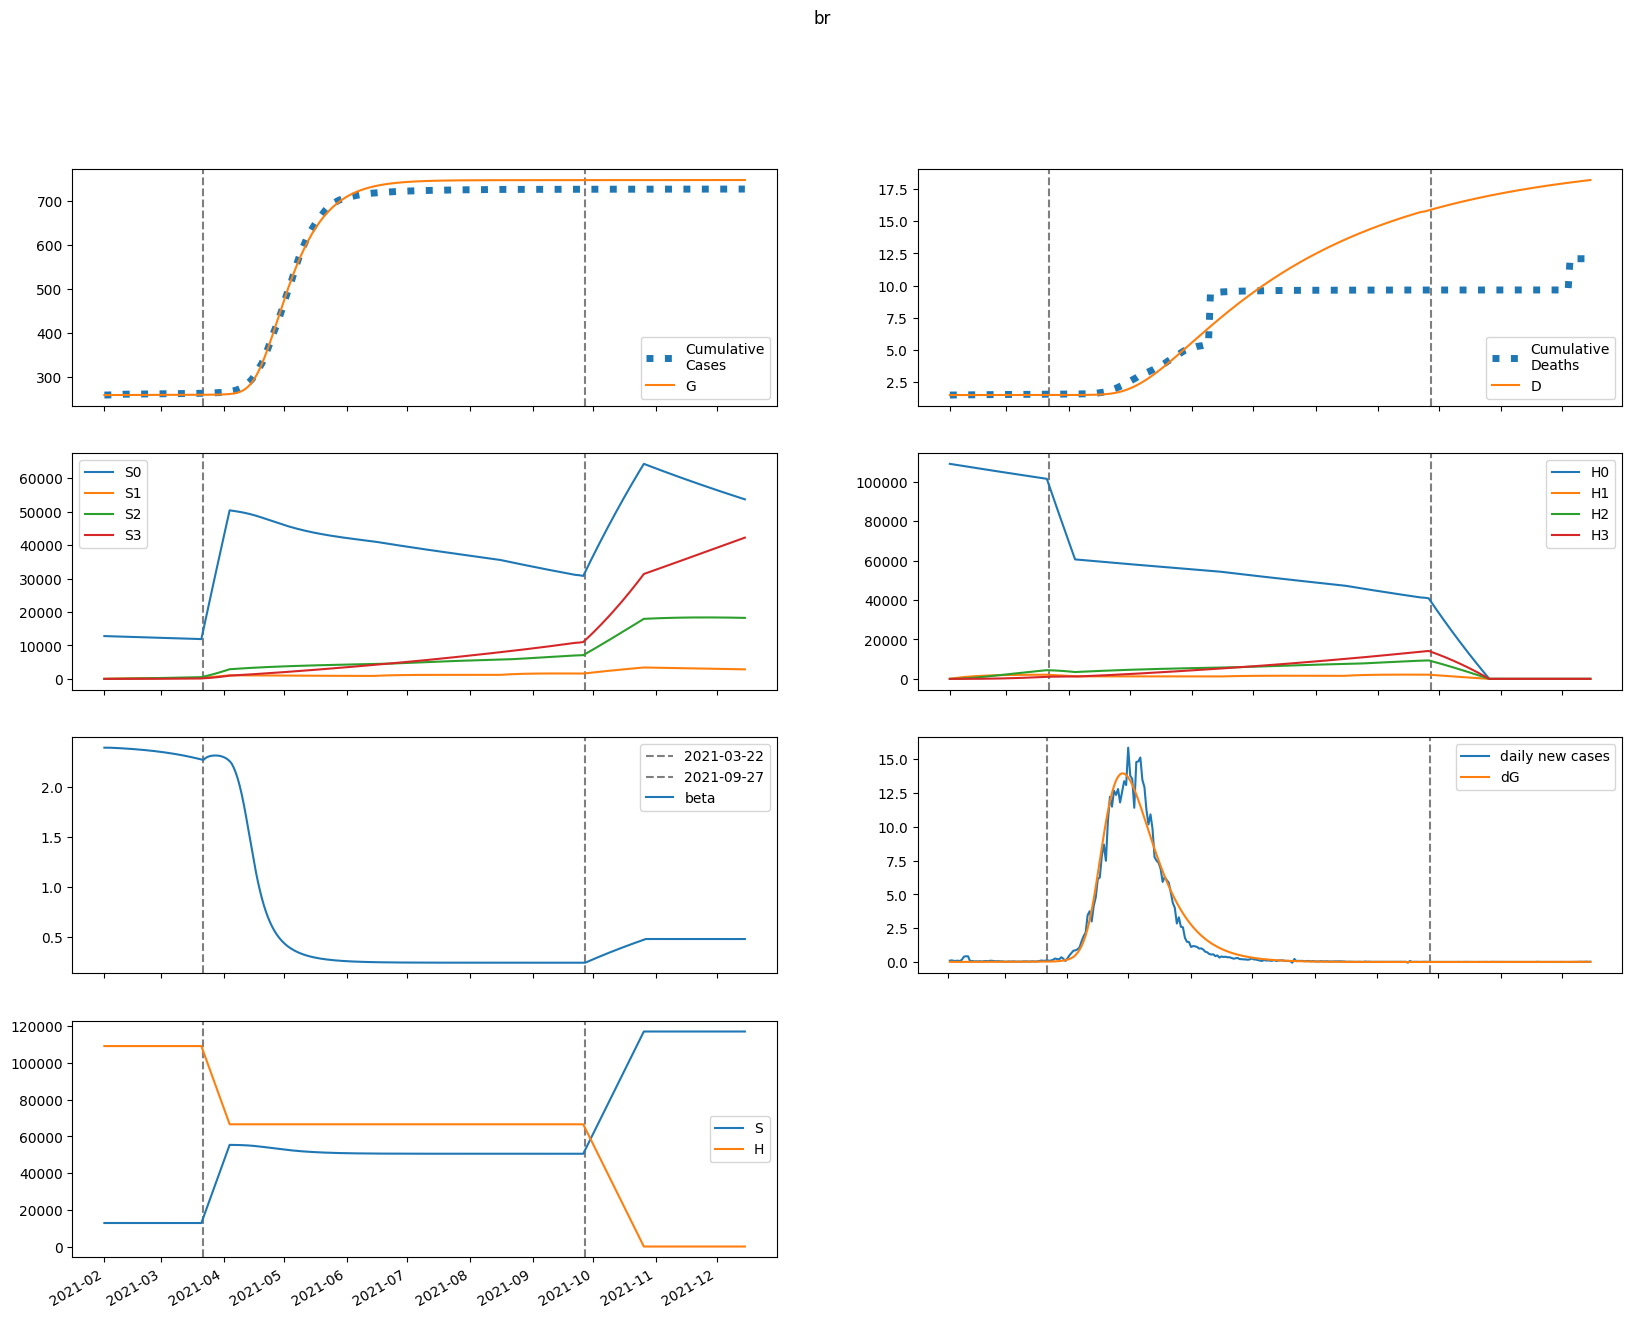

The data file committed next to this chart (first rows):
series, 2021-02-01, 2021-02-02, 2021-02-03, 2021-02-04, 2021-02-05, 2021-02-06, 2021-02-07, 2021-02-08, 2021-02-09, 2021-02-10, 2021-02-11, 2021-02-12, 2021-02-13, 2021-02-14, 2021-02-15, 2021-02-16, 2021-02-17, 2021-02-18, 2021-02-19, 2021-02-20, 2021-02-21, 2021-02-22, 2021-02-23
S, 12799779, 12799779, 12799750, 12799707, 12799657, 12799602, 12799543, 12799481, 12799416, 12799348, 12799277, 12799203, 12799125, 12799044, 12798960, 12798871, 12798779, 12798683, 12798583, 12798478, 12798369, 12798256, 12798137
E, 326.7, 228.7, 188.9, 175, 172.9, 176.3, 182.2, 189.5, 197.6, 206.3, 215.5, 225.1, 235.1, 245.6, 256.5, 267.8, 279.6, 291.8, 304.5, 317.7, 331.4, 345.6, 360.3
I, 0.0, 9.801, 13.54, 14.9, 15.42, 15.7, 16, 16.37, 16.85, 17.42, 18.07, 18.79, 19.57, 20.4, 21.28, 22.21, 23.18, 24.2, 25.26, 26.36, 27.51, 28.7, 29.94
A, 0.0, 88.21, 132.3, 156.8, 172.7, 184.9, 195.5, 205.6, 215.6, 225.9, 236.4, 247.3, 258.6, 270.4, 282.6, 295.3, 308.6, 322.4, 336.7, 351.6, 367, 383.1, 399.8
IH, 0.0, 0.0, 1.156, 2.742, 4.47, 6.239, 8.023, 9.821, 11.64, 13.5, 15.41, 17.37, 19.39, 21.49, 23.65, 25.9, 28.23, 30.66, 33.17, 35.78, 38.49, 41.31, 44.24
IN, 0.0, 0.0, 1.96, 4.277, 6.402, 8.205, 9.704, 10.96, 12.04, 13.01, 13.89, 14.73, 15.54, 16.34, 17.15, 17.98, 18.83, 19.7, 20.6, 21.53, 22.49, 23.5, 24.54
D, 1501, 1501, 1501, 1501, 1501, 1501, 1501, 1501, 1501, 1501, 1501, 1501, 1501, 1501, 1501, 1501, 1501, 1501, 1501, 1501, 1501, 1501, 1501
R, 0.0, 0.0, 17.64, 44.51, 76.76, 112.6, 151.3, 192.4, 235.8, 281.5, 329.4, 379.6, 432.2, 487.2, 544.8, 605, 667.9, 733.6, 802.4, 874.1, 949.1, 1027, 1109
G, 259563, 259573, 259580, 259585, 259591, 259596, 259601, 259607, 259612, 259618, 259624, 259631, 259638, 259645, 259652, 259660, 259668, 259676, 259685, 259694, 259704, 259713, 259724
H, 109112278, 109112278, 109112278, 109112278, 109112278, 109112278, 109112278, 109112278, 109112278, 109112278, 109112278, 109112278, 109112278, 109112278, 109112278, 109112278, 109112278, 109112278, 109112278, 109112278, 109112278, 109112278, 109112278
S0, 12799779, 12780579, 12761380, 12742195, 12723032, 12703892, 12684778, 12665690, 12646627, 12627590, 12608578, 12589592, 12570631, 12551696, 12532785, 12513899, 12495038, 12476201, 12457388, 12438600, 12419835, 12401094, 12382377
E0, 326.7, 228.7, 188.8, 174.9, 172.6, 175.7, 181.4, 188.4, 196.3, 204.7, 213.5, 222.8, 232.5, 242.6, 253.1, 264, 275.4, 287.2, 299.4, 312.1, 325.3, 339, 353.1
I0, 0.0, 9.801, 13.54, 14.9, 15.41, 15.69, 15.97, 16.33, 16.79, 17.34, 17.97, 18.66, 19.41, 20.21, 21.06, 21.96, 22.9, 23.88, 24.9, 25.96, 27.07, 28.22, 29.42
A0, 0.0, 88.21, 132.3, 156.8, 172.7, 184.8, 195.2, 205.2, 215, 225, 235.3, 245.9, 256.9, 268.3, 280.1, 292.4, 305.2, 318.6, 332.4, 346.8, 361.7, 377.2, 393.3
IH0, 0.0, 0.0, 1.156, 2.742, 4.47, 6.238, 8.02, 9.816, 11.63, 13.49, 15.38, 17.33, 19.34, 21.42, 23.56, 25.79, 28.09, 30.48, 32.96, 35.53, 38.2, 40.97, 43.84
IN0, 0.0, 0.0, 1.96, 4.277, 6.402, 8.204, 9.7, 10.95, 12.03, 12.98, 13.85, 14.68, 15.47, 16.26, 17.05, 17.85, 18.68, 19.52, 20.39, 21.29, 22.23, 23.2, 24.2
D0, 1501, 1501, 1501, 1501, 1501, 1501, 1501, 1501, 1501, 1501, 1501, 1501, 1501, 1501, 1501, 1501, 1501, 1501, 1501, 1501, 1501, 1501, 1501
R0, 0.0, 0.0, 17.64, 44.51, 76.76, 112.6, 151.3, 192.3, 235.7, 281.2, 328.9, 378.9, 431.2, 485.8, 543, 602.6, 665, 730, 797.9, 868.8, 942.8, 1020, 1100
G0, 259563, 259573, 259580, 259585, 259591, 259596, 259601, 259606, 259612, 259618, 259624, 259631, 259637, 259644, 259651, 259659, 259667, 259675, 259684, 259693, 259702, 259712, 259722
H0, 109112278, 108948610, 108785187, 108622009, 108459076, 108296388, 108133943, 107971742, 107809785, 107648070, 107486598, 107325368, 107164380, 107003633, 106843128, 106682863, 106522839, 106363055, 106203510, 106044205, 105885138, 105726311, 105567721
S1, 0.0, 19200, 36999, 53498, 68790, 82961, 96090, 108253, 119519, 129951, 139609, 148549, 156822, 164475, 171554, 178098, 184146, 189734, 194894, 199658, 204052, 208105, 211840
E1, 0.0, 0.0, 0.04319, 0.1541, 0.3186, 0.5198, 0.7452, 0.9872, 1.241, 1.505, 1.776, 2.056, 2.342, 2.636, 2.936, 3.244, 3.56, 3.883, 4.215, 4.554, 4.903, 5.26, 5.626
I1, 0.0, 0.0, 0.0, 0.001296, 0.005505, 0.01331, 0.02467, 0.03918, 0.05634, 0.07566, 0.09674, 0.1193, 0.143, 0.1678, 0.1935, 0.2201, 0.2474, 0.2755, 0.3044, 0.3341, 0.3645, 0.3956, 0.4276
A1, 0.0, 0.0, 0.0, 0.01166, 0.05092, 0.1268, 0.2417, 0.3946, 0.5822, 0.8009, 1.047, 1.317, 1.609, 1.919, 2.247, 2.591, 2.948, 3.32, 3.704, 4.102, 4.511, 4.932, 5.366
IH1, 0.0, 0.0, 0.0, 0.0, 0.0001529, 0.0008008, 0.002363, 0.005248, 0.009813, 0.01635, 0.0251, 0.03623, 0.04991, 0.06623, 0.08529, 0.1072, 0.132, 0.1597, 0.1904, 0.2242, 0.2611, 0.3012, 0.3446
IN1, 0.0, 0.0, 0.0, 0.0, 0.0002591, 0.001308, 0.003709, 0.007902, 0.01416, 0.02259, 0.03321, 0.04591, 0.06059, 0.07707, 0.09522, 0.1149, 0.1359, 0.1582, 0.1817, 0.2062, 0.2318, 0.2583, 0.2858
D1, 0.0, 0.0, 0.0, 0.0, 0.0, 1.7250488213307972e-07, 1.0761012830310178e-06, 3.7421575430519945e-06, 9.663633475955308e-06, 2.07364350791694e-05, 3.918755218337581e-05, 6.75074484244217e-05, 0.0001084, 0.0001647, 0.0002394, 0.0003357, 0.0004566, 0.0006055, 0.0007857, 0.001001, 0.001254, 0.001548, 0.001888
R1, 0.0, 0.0, 0.0, 0.0, 0.002332, 0.01257, 0.03819, 0.08731, 0.1679, 0.2872, 0.4521, 0.6684, 0.9414, 1.276, 1.676, 2.145, 2.687, 3.305, 4.003, 4.782, 5.646, 6.597, 7.638
G1, 0.0, 0.0, 0.0, 0.001296, 0.005917, 0.01547, 0.03107, 0.05342, 0.08304, 0.1203, 0.1654, 0.2187, 0.2804, 0.3506, 0.4297, 0.5178, 0.6151, 0.7219, 0.8384, 0.9649, 1.102, 1.249, 1.406
H1, 0.0, 163668, 315401, 456050, 586408, 707210, 819140, 922831, 1018872, 1107810, 1190153, 1266372, 1336905, 1402158, 1462509, 1518309, 1569883, 1617533, 1661539, 1702163, 1739646, 1774213, 1806073
S2, 0.0, 0.0, 1371, 3998, 7772, 12593, 18368, 25013, 32448, 40598, 49397, 58781, 68692, 79075, 89882, 101065, 112583, 124396, 136467, 148763, 161252, 173907, 186701
E2, 0.0, 0.0, 0.0, 0.001606, 0.006637, 0.01638, 0.03173, 0.05336, 0.08184, 0.1177, 0.1615, 0.2136, 0.2746, 0.3449, 0.4251, 0.5156, 0.6169, 0.7296, 0.8541, 0.991, 1.141, 1.304, 1.481
I2, 0.0, 0.0, 0.0, 0.0, 4.819078780226281e-05, 0.000232, 0.0006496, 0.001395, 0.002552, 0.004196, 0.006393, 0.009204, 0.01269, 0.01689, 0.02187, 0.02767, 0.03434, 0.04193, 0.05048, 0.06005, 0.07068, 0.08243, 0.09534
A2, 0.0, 0.0, 0.0, 0.0, 0.0004337, 0.002139, 0.006134, 0.01347, 0.02519, 0.04225, 0.06558, 0.09606, 0.1345, 0.1818, 0.2385, 0.3056, 0.3837, 0.4735, 0.5758, 0.6913, 0.8206, 0.9645, 1.124
IH2, 0.0, 0.0, 0.0, 0.0, 0.0, 5.6866201762262715e-06, 3.299594008700864e-05, 0.0001093, 0.0002727, 0.0005708, 0.00106, 0.001802, 0.002868, 0.004333, 0.006278, 0.008788, 0.01196, 0.01587, 0.02064, 0.02637, 0.03316, 0.04114, 0.05041
IN2, 0.0, 0.0, 0.0, 0.0, 0.0, 9.638157560452563e-06, 5.410389321663759e-05, 0.0001732, 0.0004175, 0.0008444, 0.001515, 0.00249, 0.003833, 0.005604, 0.007861, 0.01066, 0.01406, 0.01812, 0.02288, 0.0284, 0.03473, 0.04192, 0.05002
D2, 0.0, 0.0, 0.0, 0.0, 0.0, 0.0, 6.416599897582553e-09, 4.364816086380863e-08, 1.6695978992046468e-07, 4.7462361780151804e-07, 1.1186618145076018e-06, 2.3141998939319507e-06, 4.3476551557659735e-06, 7.584013755229923e-06, 1.2473417812593087e-05, 1.955724160548257e-05, 2.9473798488264875e-05, 4.296379012649305e-05, 6.087558574766362e-05, 8.41703998540255e-05, 0.0001139, 0.0001513, 0.0001978
R2, 0.0, 0.0, 0.0, 0.0, 0.0, 8.674341804407308e-05, 0.0005165, 0.001754, 0.004485, 0.009608, 0.01823, 0.03166, 0.05139, 0.07909, 0.1166, 0.1659, 0.2293, 0.309, 0.4075, 0.5274, 0.6716, 0.843, 1.045
G2, 0.0, 0.0, 0.0, 0.0, 4.819078780226281e-05, 0.0002473, 0.0007387, 0.001691, 0.003291, 0.005747, 0.009278, 0.01412, 0.02053, 0.02877, 0.03912, 0.05187, 0.06734, 0.08585, 0.1077, 0.1334, 0.1631, 0.1973, 0.2364
H2, 0.0, 0.0, 11691, 34080, 66249, 107347, 156584, 213230, 276608, 346092, 421101, 501098, 585588, 674110, 766239, 861582, 959776, 1060484, 1163398, 1268229, 1374714, 1482609, 1591688
S3, 0.0, 0.0, 0.0, 16.33, 63.92, 156.4, 306.3, 525, 822.8, 1209, 1692, 2280, 2980, 3798, 4739, 5809, 7012, 8353, 9834, 11458, 13229, 15149, 17219
E3, 0.0, 0.0, 0.0, 0.0, 1.2863176056130602e-05, 6.415450389881786e-05, 0.0001887, 0.000429, 0.0008339, 0.001459, 0.002367, 0.003626, 0.005311, 0.007504, 0.01029, 0.01377, 0.01805, 0.02323, 0.02944, 0.03679, 0.04543, 0.0555, 0.06715
I3, 0.0, 0.0, 0.0, 0.0, 0.0, 3.85895281683918e-07, 2.187814840527583e-06, 7.154346832583062e-06, 1.7748286458684224e-05, 3.7122587262590256e-05, 6.909674483786905e-05, 0.0001181, 0.0001894, 0.0002885, 0.0004219, 0.0005965, 0.00082, 0.001101, 0.001448, 0.00187, 0.002379, 0.002986, 0.003701
A3, 0.0, 0.0, 0.0, 0.0, 0.0, 3.473057535155263e-06, 2.0100162080805036e-05, 6.704048747407121e-05, 0.0001695, 0.0003607, 0.0006826, 0.001185, 0.001927, 0.002976, 0.004407, 0.006304, 0.008763, 0.01188, 0.01578, 0.02057, 0.02639, 0.03338, 0.04169
IH3, 0.0, 0.0, 0.0, 0.0, 0.0, 0.0, 4.553650178408679e-08, 3.0319677350174707e-07, 1.1440515315865454e-06, 3.2256573939682224e-06, 7.570308979490451e-06, 1.5639633414044506e-05, 2.940619350598418e-05, 5.142283940562e-05, 8.489053653472646e-05, 0.0001337, 0.0002026, 0.0002971, 0.0004237, 0.0005898, 0.000804, 0.001076, 0.001416
IN3, 0.0, 0.0, 0.0, 0.0, 0.0, 0.0, 7.71790563367836e-08, 4.993062131749434e-07, 1.830314337056567e-06, 5.0139087613820986e-06, 1.143564446162373e-05, 2.2967864536872795e-05, 4.2001987986839394e-05, 7.14718744046178e-05, 0.0001149, 0.0001763, 0.0002603, 0.0003723, 0.000518, 0.0007039, 0.0009372, 0.001226, 0.001578
D3, 0.0, 0.0, 0.0, 0.0, 0.0, 0.0, 0.0, 5.1381928743118644e-11, 3.934994476750283e-10, 1.684410518383981e-09, 5.324138909301106e-09, 1.3866232862673293e-08, 3.1513493810806924e-08, 6.469449981989947e-08, 1.2271838322307617e-07, 2.1850614311456428e-07, 3.693975658001383e-07, 5.980335681172058e-07, 9.333144420942531e-07, 1.4114350431648757e-06, 2.0769984177772513e-06, 2.9842097096800727e-06, 4.198152424119906e-06
R3, 0.0, 0.0, 0.0, 0.0, 0.0, 0.0, 6.946115070310527e-07, 4.730535099477258e-06, 1.8241525804661506e-05, 5.250977528796183e-05, 0.0001257, 0.0002646, 0.0005064, 0.0009005, 0.00151, 0.002416, 0.003713, 0.00552, 0.007974, 0.01124, 0.0155, 0.02097, 0.0279
G3, 0.0, 0.0, 0.0, 0.0, 0.0, 3.85895281683918e-07, 2.3105303986484534e-06, 7.972792377473693e-06, 2.0841830213430215e-05, 4.586012559784134e-05, 8.963934851349102e-05, 0.0001607, 0.0002694, 0.0004288, 0.0006539, 0.0009627, 0.001376, 0.001917, 0.002614, 0.003498, 0.004601, 0.005964, 0.00763
H3, 0.0, 0.0, 0.0, 139.2, 544.9, 1334, 2612, 4476, 7014, 10307, 14427, 19440, 25406, 32377, 40402, 49524, 59781, 71207, 83832, 97682, 112780, 129145, 146795
beta, 2.389, 2.389, 2.389, 2.389, 2.388, 2.387, 2.386, 2.385, 2.384, 2.382, 2.381, 2.38, 2.379, 2.377, 2.376, 2.374, 2.372, 2.371, 2.369, 2.367, 2.365, 2.363, 2.361
